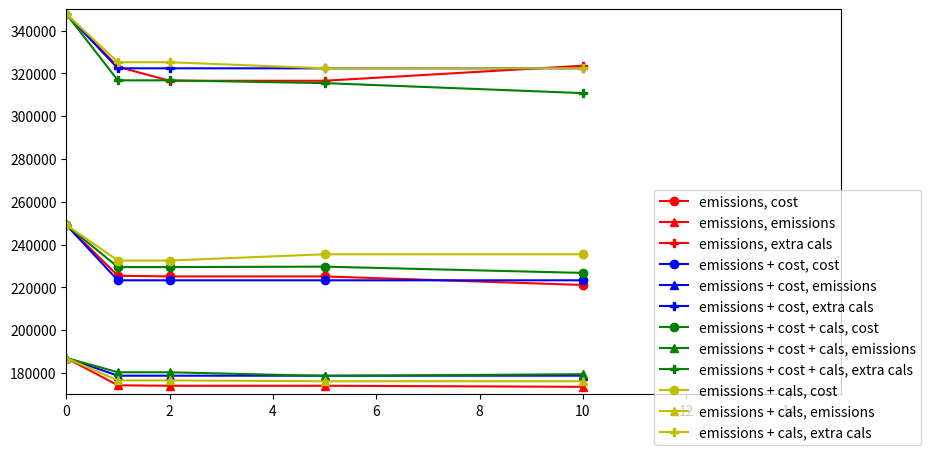

The matplotlib source for this figure:
import matplotlib.pyplot as plt

savePath = r"C:\Users\<user>\Antarctic-Food-Optimisation\Documentation\Benchmark_plot.png"

minutes = (0, 1, 2, 5, 10)
measures = ("cost", "emissions", "extra cals")

baseline = ((249220), (1870), (347864))

# Minimise emissions
emi_cost = (249220, 225440,	225110,	225110,	221120)
emi_emi =  (1870*100, 1742*100, 1740*100, 1740*100, 1735*100)
emi_cals = (347864, 323144,	316594,	316594,	323614)

# Minimise emissions + cost
emiCost_cost = (249220, 223300,	223300,	223300,	223300)
emiCost_emi = (1870*100, 1787*100,	1787*100,	1787*100,	1787*100)
emiCost_cals = (347864, 322414, 322414,	322414,	322414)

# Minimise emissions + cost + extra cals
emiCostCals_cost = (249220, 229480,	229480,	229680,	226760)
emiCostCals_emi = (1870*100, 1803*100,	1803*100,	1786*100,	1794*100)
emiCostCals_cals = (347864, 316784,	316784,	315494,	310814)

# Minimise emissions * 100 + extra cals

emiCals_cost = (249220, 232530,	232530,	235470,	235470)
emiCals_emi = (1870*100, 1765*100,	1765*100,	1761*100,	1761*100)
emiCals_cals = (347864, 325264,	325264,	322434,	322434)

emi = (emi_cost, emi_emi, emi_cals)
emiCost = (emiCost_cost, emiCost_emi, emiCost_cals)
emiCostCals = (emiCostCals_cost, emiCostCals_emi, emiCostCals_cals)
emiCals = (emiCals_cost, emiCals_emi, emiCals_cals)

allObjs = (emi, emiCost, emiCostCals, emiCals) 

colours = ("r-", "b-", "g-", "y-")
shapes = ("o", "^", "P")
objNames = ("emissions", "emissions + cost", "emissions + cost + cals", "emissions + cals")
 
plt.figure(figsize=(10,5))
plt.axis([0, 15, 170000, 350000])
for i in range(4):
    colour = colours[i]
    obj = allObjs[i]
    for j in range(3):        
        plt.plot(minutes, obj[j], colours[i], marker=shapes[j], label="{}, {}".format(objNames[i], measures[j]))
plt.legend(bbox_to_anchor =(0.75, 0.55))
plt.savefig(savePath)



